Run: headless pygame with SDL's dummy video driver; simulated clock (each Clock.tick advances the game by its frame time, no real sleeping); random seed 0; keys injected as events and as key.get_pressed() state; mouse plan: one left click at the window centre at the start of phase 2, then a move to the lower-right quarter at the start of phase 3.
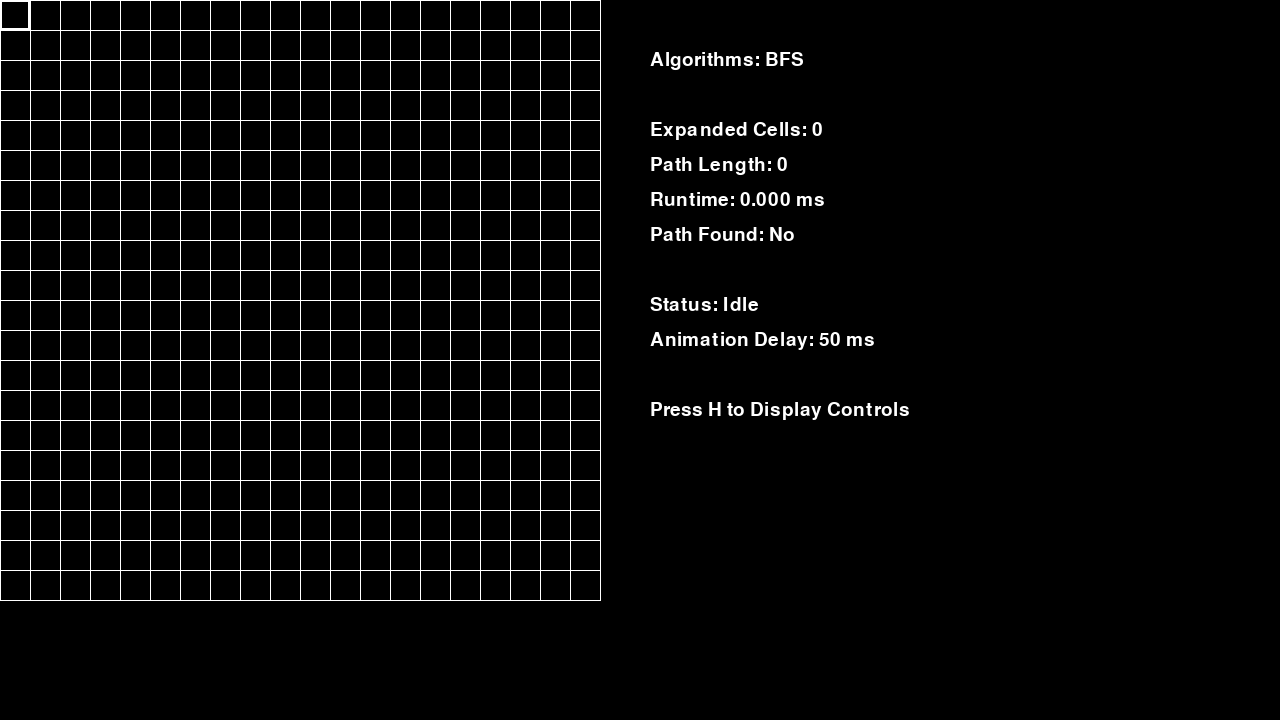
Frame 1 of 4 · flips 1–60 · no input
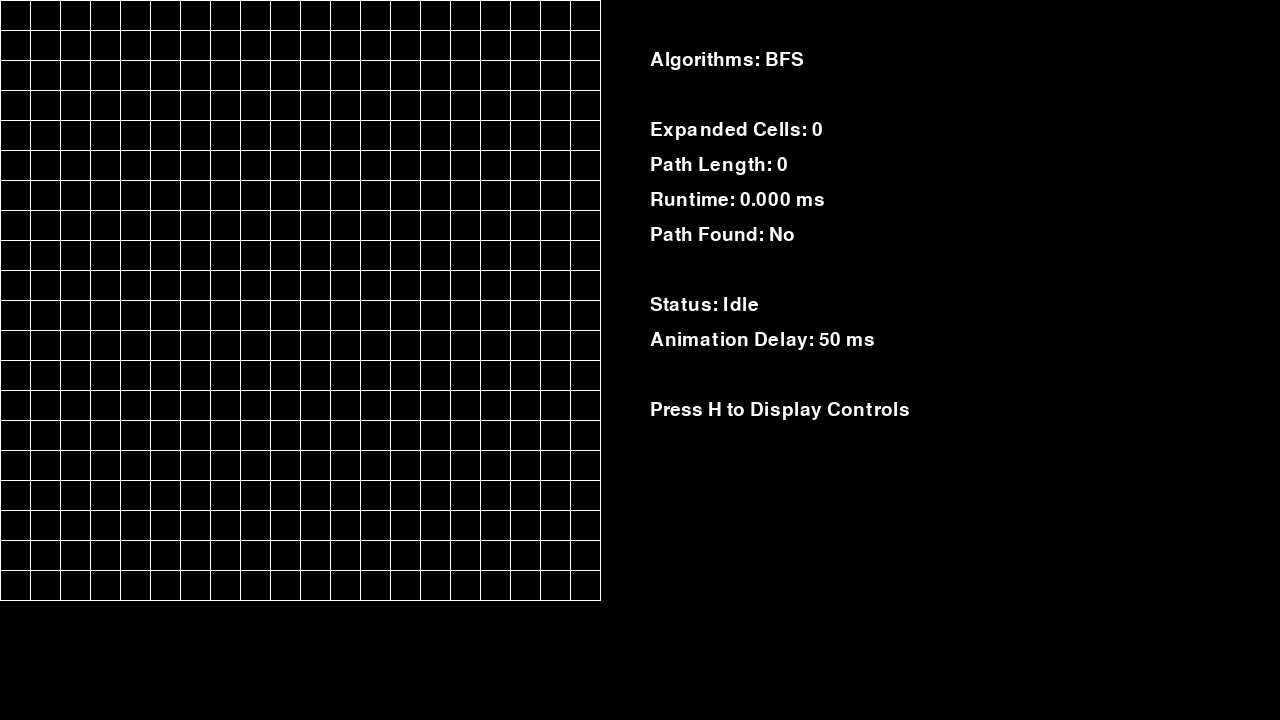
Frame 2 of 4 · flips 61–180 · clicked the window centre · tapped SPACE, RETURN · held RIGHT (→), D
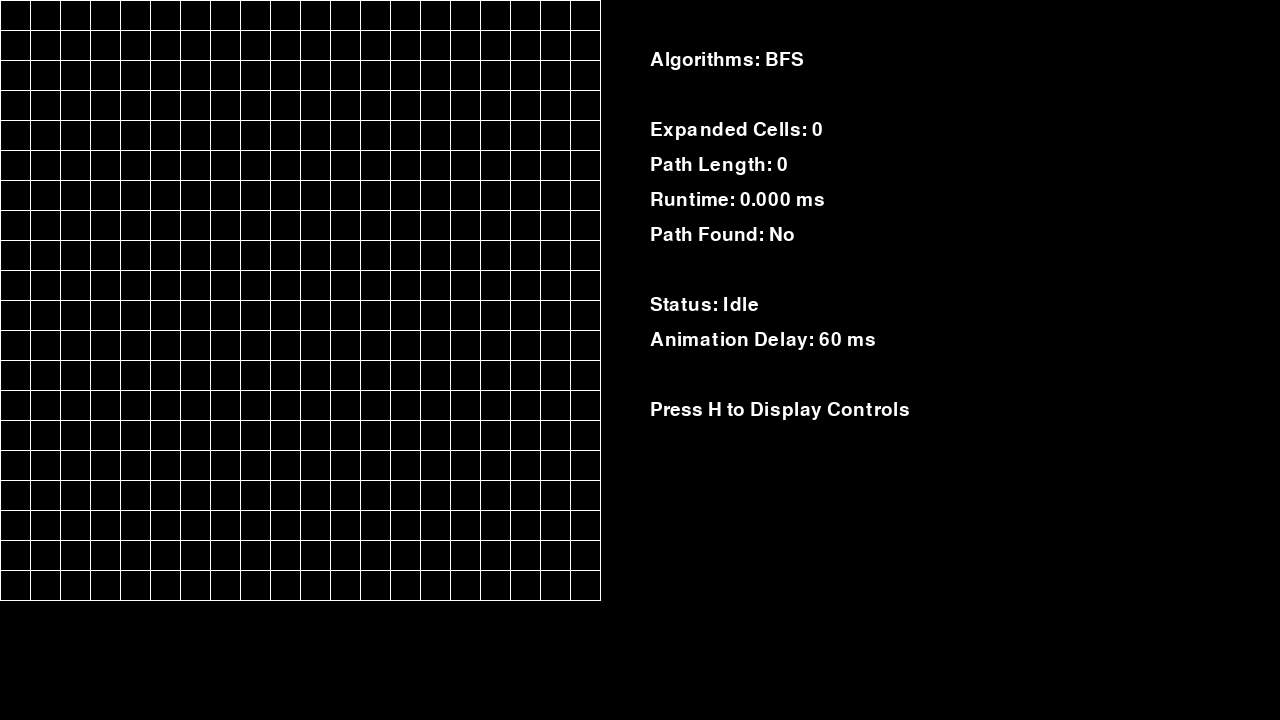
Frame 3 of 4 · flips 181–300 · moved the mouse to the lower-right quarter · held DOWN (↓), S
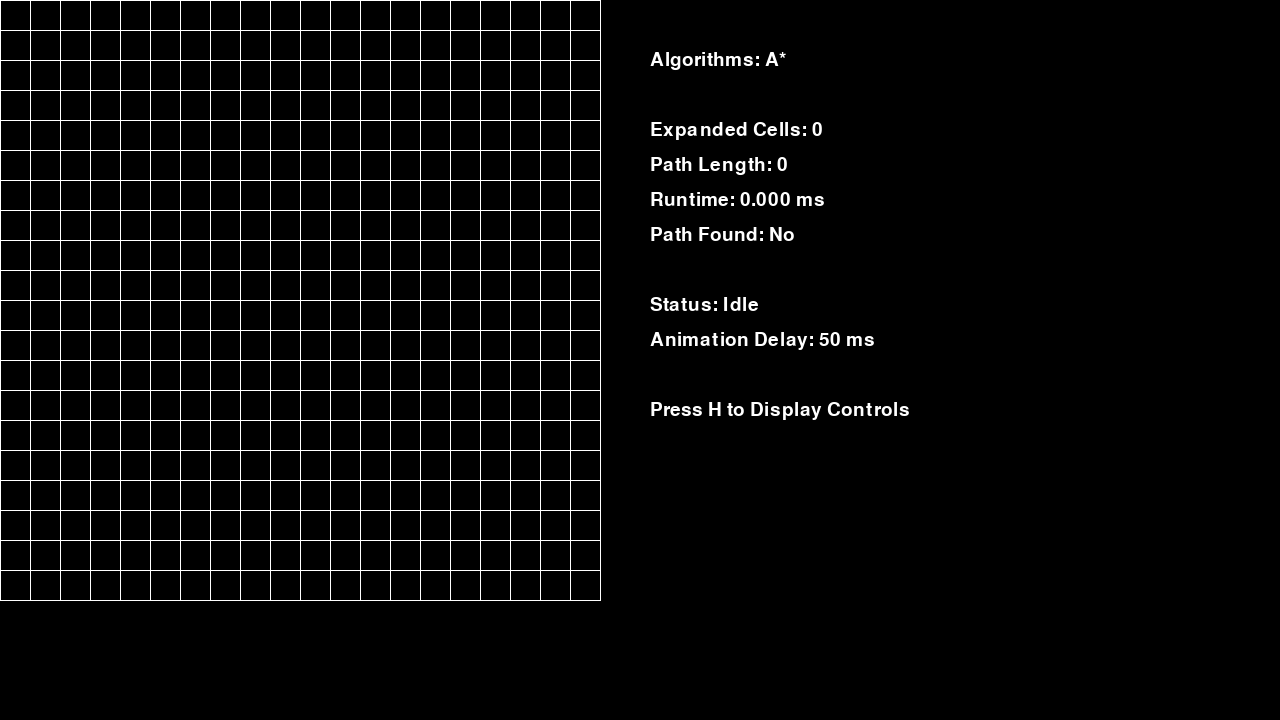
Frame 4 of 4 · flips 301–420 · held LEFT (←), A, UP (↑), W

The pygame program that drew these frames:

import pygame
import time
import heapq
from collections import deque
pygame.init()

#Screen Dimensions
SCREEN_WIDTH = 1280
SCREEN_HEIGHT = 720

#Cells
ROW_NUMBER = 20
COLUMN_NUMBER = 20
BLOCK_SIZE = 30

#Grid Math
GRID_WIDTH = COLUMN_NUMBER * BLOCK_SIZE
GRID_HEIGHT = ROW_NUMBER * BLOCK_SIZE

#General Colors
BG_COLOR = (0, 0, 0)
GRID_COLOR = (255, 255, 255)
HOVER_COLOR = (255, 255, 255)

#Cell States
EMPTY = 0
WALL = 1
START = 2
DESTINATION = 3
VISITED = 4
PATH = 5

#Cell Colors
EMPTY_COLOR = (0, 0, 0) #Black 
WALL_COLOR = (255, 255, 0) #Yellow 
START_COLOR = (0, 150, 255) #Blue
DESTINATION_COLOR = (255, 0, 255) #Magenta
VISITED_COLOR = (0, 128, 0) #Green
PATH_COLOR = (255, 0, 0) #Red

CELL_COLORS = {
    EMPTY: EMPTY_COLOR,
    WALL: WALL_COLOR,
    START: START_COLOR,
    DESTINATION: DESTINATION_COLOR,
    VISITED: VISITED_COLOR,
    PATH: PATH_COLOR,
}

#Drawing Process
def draw_grid(surface):
    for x in range(0, GRID_WIDTH + 1, BLOCK_SIZE):
        pygame.draw.line(surface, GRID_COLOR, (x, 0), (x, GRID_HEIGHT))

    for y in range(0, GRID_HEIGHT + 1, BLOCK_SIZE):
        pygame.draw.line(surface, GRID_COLOR, (0, y), (GRID_WIDTH, y))

def draw_cells(surface, grid):
    for r in range(ROW_NUMBER):
        for c in range(COLUMN_NUMBER):
            state = grid[r][c]

            if state != EMPTY:
                color = CELL_COLORS[state]

                x = c * BLOCK_SIZE
                y = r * BLOCK_SIZE

                pygame.draw.rect(surface, color, (x, y, BLOCK_SIZE, BLOCK_SIZE))

def get_mouse_cell(mouse_position):
    mouse_x, mouse_y, = mouse_position

    if mouse_x < GRID_WIDTH and mouse_y < GRID_HEIGHT:
        column = mouse_x // BLOCK_SIZE
        row = mouse_y // BLOCK_SIZE
        return row, column

    return None

def draw_hover(surface, row, column):   
    x = column * BLOCK_SIZE
    y = row * BLOCK_SIZE
    pygame.draw.rect(surface, HOVER_COLOR, (x, y, BLOCK_SIZE, BLOCK_SIZE), 2)

def reconstruct_path(came_from, destination):
    if destination not in came_from:
        return []

    path = []
    current = destination
    
    while current is not None:
        path.append(current)
        current = came_from[current]

    path.reverse()

    return path

def get_neighbors(row, column, grid):
    neighbors = []

    neighbor_up = row - 1, column #every other day im wondering 
    neighbor_down = row +1, column
    neighbor_left = row, column -1 #whats a human being gotta be like?
    neighbor_right = row, column +1

    potential_neighbors = [
        neighbor_up, #whats a way to just be competent 
        neighbor_down,
        neighbor_left,#these sweet instincts ruin my life
        neighbor_right
    ]

    for n in potential_neighbors: #every other day im wondering
        neighbor_row, neighbor_column = n

        in_grid = ( #was it a mistake to try and define
            0 <= neighbor_row < len(grid)
            and 0 <= neighbor_column < len(grid[0])
        )

        if in_grid and grid[neighbor_row][neighbor_column] != WALL:
            neighbors.append(n)

    return neighbors

def bfs(grid, start, destination):
    queue = deque([start])
    visited = {start}
    came_from = {start: None}
    explored_order = []

    while queue:
        current = queue.popleft()
        explored_order.append(current)

        if current == destination:
            break

        current_row, current_column = current
        neighbors = get_neighbors(current_row, current_column, grid)

        for neighbor in neighbors:
            if neighbor not in visited:
                visited.add(neighbor)
                came_from[neighbor] = current
                queue.append(neighbor)

    if destination not in came_from:
            return explored_order, []

    path = reconstruct_path(came_from, destination)
    
    return explored_order, path

def manhattan_distance(cell, destination):
    row1, column1, = cell
    row2, column2, = destination

    return abs(row1 - row2) + abs(column1 - column2)

def a_star(grid, start, destination):
    open_queue = []
    came_from = {start: None}

    g_score = {start: 0}

    h_score = {
        start: manhattan_distance(start, destination)
    }

    f_score = {
        start: g_score[start] + h_score[start]
    }

    explored_order = []
    closed = set()
    heapq.heappush(open_queue, (f_score[start], start))

    while open_queue:
        current_f, current = heapq.heappop(open_queue)

        if current in closed:
            continue

        closed.add(current)
        explored_order.append(current)

        if current == destination:
            break

        current_row, current_column = current
        neighbors = get_neighbors(current_row, current_column, grid)

        for neighbor in neighbors:
            tentative_g = g_score[current] + 1

            if tentative_g < g_score.get(neighbor, float("inf")):
                came_from[neighbor] = current
                g_score[neighbor] = tentative_g
                h_score[neighbor] = manhattan_distance(neighbor, destination)
                f_score[neighbor] = (g_score[neighbor] + h_score[neighbor])
                heapq.heappush(open_queue, (f_score[neighbor], neighbor))

    path = reconstruct_path(came_from, destination)

    return explored_order, path, g_score, h_score, f_score

def advance_animation(grid, explore_queue, path_queue):
    if explore_queue: 
        row, column = explore_queue.popleft()

        if grid[row][column] == EMPTY:
            grid[row][column] = VISITED
        return True

    elif path_queue:
        row, column = path_queue.popleft()

        if grid[row][column] not in (START, DESTINATION):
            grid[row][column] = PATH

        return True

    return False
    

def clear_search_visuals(grid):
    for row in range(len(grid)):
        for column in range(len(grid[0])):
            if grid[row][column] in (VISITED, PATH):
                grid[row][column] = EMPTY

def draw_text(surface, font, message, x, y):
    text = font.render(message, True, GRID_COLOR)
    surface.blit(text, (x,y))

def draw_lines(surface, font, lines, x, start_y, spacing=35):
    for i, line in enumerate(lines):
        draw_text(surface, font, line, x, start_y + i * spacing)

def draw_normal_panel(surface, font, selected_algorithm, stats, animation_status, animation_delay):
    found_text = "Yes" if stats["found"] else "No"

    lines = [
        f"Algorithms: {selected_algorithm}",
        "",
        f"Expanded Cells: {stats['expanded']}",
        f"Path Length: {stats['path_length']}",
        f"Runtime: {stats['runtime_ms']:.3f} ms",
        f"Path Found: {found_text}",
        "",
        f"Status: {animation_status}",
        f"Animation Delay: {animation_delay} ms",
        "",
        "Press H to Display Controls"
    ]

    draw_lines(surface, font, lines, 650, 50, 35)

def draw_help_panel(surface, font, help_controls):
    draw_lines(surface, font, help_controls, 650, 50, 35)

def draw_comparison_panel(surface, font, comparison_stats):
    bfs_stats = comparison_stats["BFS"]
    a_star_stats = comparison_stats["A*"]

    draw_text(surface, font, "BFS vs. A* Comparison", 650, 50)
    draw_text(surface, font, "Metric", 650, 110)
    draw_text(surface, font, "BFS", 900, 110)
    draw_text(surface, font, "A*", 1050, 110)

    comparison_rows = [
        ("Expanded Cells", bfs_stats["expanded"], a_star_stats["expanded"]),
        ("Path Length", bfs_stats["path_length"], a_star_stats["path_length"]),
        ("Runtime", f"{bfs_stats['runtime_ms']:.3f} ms", f"{a_star_stats['runtime_ms']:.3f} ms"),
        ("Path Found", "Yes" if bfs_stats["found"] else "No", "Yes" if a_star_stats["found"] else "No")
        ]

    start_y = 150
    spacing = 50

    for i, (label, bfs_value, a_star_value) in enumerate(comparison_rows):
        y = start_y + i * spacing

        draw_text(surface, font, label, 650, y)
        draw_text(surface, font, str(bfs_value), 900, y)
        draw_text(surface, font, str(a_star_value), 1050, y)

    draw_text(surface, font, "Press M to clear the compairison", 650, 400)


def reset_stats(stats):
    stats["expanded"] = 0
    stats["path_length"] = 0
    stats["runtime_ms"] = 0
    stats["found"] = False

def run_search(grid, start, destination, algorithm):
    start_time = time.perf_counter()

    if algorithm == "BFS":
        explored, path = bfs(grid, start, destination)

        g_scores = {}
        h_scores = {}
        f_scores = {}

    elif algorithm == "A*":
        explored, path, g_scores, h_scores, f_scores = a_star(grid, start, destination)

    else:
        raise ValueError("I have no idea how you did this. Congrats!")

    runtime_ms = (time.perf_counter() - start_time) * 1000

    stats = {
        "expanded": len(explored),
        "path_length": max(0, len(path) - 1),
        "runtime_ms": runtime_ms,
        "found": bool(path)
    }

    return explored, path, stats, g_scores, h_scores, f_scores

def run_comparison(grid, start, destination):
    _,_,bfs_stats, _, _, _ = run_search(grid, start, destination, "BFS")

    _, _, a_star_stats, _, _, _ = run_search(grid, start, destination, "A*")

    return {
        "BFS": bfs_stats,
        "A*": a_star_stats
    }

def main():
    running = True
    screen = pygame.display.set_mode((SCREEN_WIDTH, SCREEN_HEIGHT))
    pygame.display.set_caption("Grid")
    clock = pygame.time.Clock()
    
    start_cell = None
    destination_cell = None
    explored = []
    path = []

    explore_animation = deque()
    path_animation = deque()

    animation_running = False
    animation_paused = False

    last_animation_step = 0
    animation_delay = 50 #Delay

    stats = {
        "expanded": 0,
        "path_length": 0,
        "runtime_ms": 0,
        "found": False
    }

    g_scores = {}
    h_scores = {}
    f_scores = {}

    selected_algorithm = "BFS"

    show_help = False

    help_control = [
        "CONTROLS",
        "Space = Run Search",
        "B = Select Breadth First Search (BFS)",
        "A = Select A Star (A*)",
        "P = Pause/Resume",
        "N = Step Forward",
        "Up Arrow = Faster",
        "Down Arrow = Slower",
        "R = Reset Search",
        "C = Clear Grid",
        "M = BFS vs. A* Comparison Mode",
        "H = Close Help",
    ]

    comparison_mode = False
    comparison_stats = {
        "BFS": None,
        "A*": None
    }

    font = pygame.font.Font(None, 28)

    grid_cells = [[EMPTY for _ in range(COLUMN_NUMBER)] for _ in range(ROW_NUMBER)]

    while running:

        if animation_paused:
            animation_status = "Paused"
        elif animation_running:
            animation_status = "Running"
        else:
            animation_status = "Idle"

        current_time = pygame.time.get_ticks()

        if animation_running and not animation_paused:

            if current_time - last_animation_step >= animation_delay:
                still_animating = advance_animation(grid_cells, explore_animation, path_animation)
                last_animation_step = current_time

                if not still_animating:
                    animation_running = False
                    animation_paused = False

        for event in pygame.event.get():
            if event.type == pygame.QUIT:
                running = False

            if event.type == pygame.MOUSEBUTTONUP: #Mouse Logic
                clicked_cell = get_mouse_cell(event.pos)

                if clicked_cell is not None:
                    row, column = clicked_cell

                    if event.button == 1 and grid_cells[row][column] == EMPTY:

                        if start_cell is None:
                            start_cell = (row, column)
                            grid_cells[row][column] = START

                        elif destination_cell is None:
                            destination_cell = (row, column)
                            grid_cells[row][column] = DESTINATION

                        elif grid_cells[row][column] == EMPTY:
                            grid_cells[row][column] = WALL

                    if event.button == 3:

                        if clicked_cell == start_cell:
                            start_cell = None

                        if clicked_cell == destination_cell:
                            destination_cell = None

                        grid_cells[row][column] = EMPTY   

            if event.type == pygame.KEYDOWN:
                if event.key == pygame.K_SPACE:
                    if start_cell is not None and destination_cell is not None:
                        clear_search_visuals(grid_cells)

                        explored, path, stats, g_scores, h_scores, f_scores = run_search(grid_cells, start_cell, destination_cell, selected_algorithm)

                        explore_animation = deque(explored)
                        path_animation = deque(path)

                        animation_running = True
                        animation_paused = False
                        comparison_mode = False

                        last_animation_step = pygame.time.get_ticks()

                if event.key == pygame.K_r:
                    animation_running = False
                    animation_paused = False
                    explore_animation.clear()
                    path_animation.clear()
                    comparison_mode = False

                    g_scores.clear()
                    h_scores.clear()
                    f_scores.clear()

                    reset_stats(stats)

                    clear_search_visuals(grid_cells)
                    explored = []
                    path = []

                if event.key == pygame.K_c:
                    grid_cells = [
                        [EMPTY for _ in range (COLUMN_NUMBER)] 
                        for _ in range (ROW_NUMBER)
                        ]
                    
                    animation_running = False
                    animation_paused = False
                    explore_animation.clear()
                    path_animation.clear()
                    comparison_mode = False

                    g_scores.clear()
                    h_scores.clear()
                    f_scores.clear()

                    reset_stats(stats)
                    start_cell = None
                    destination_cell = None
                    explored = []
                    path = []

                if event.key == pygame.K_b:
                    selected_algorithm = "BFS"
                    clear_search_visuals(grid_cells)

                    animation_running = False
                    animation_paused = False
                    explore_animation.clear()
                    path_animation.clear()
                    reset_stats(stats)
                    comparison_mode = False
                    g_scores.clear()
                    h_scores.clear()
                    f_scores.clear()

                if event.key == pygame.K_a:
                    selected_algorithm = "A*"
                    clear_search_visuals(grid_cells)

                    animation_running = False
                    animation_paused = False
                    explore_animation.clear()
                    path_animation.clear()
                    reset_stats(stats)
                    comparison_mode = False

                if event.key == pygame.K_p:
                    if animation_running:
                        animation_paused = not animation_paused

                if event.key == pygame.K_n:
                    if animation_running:
                        animation_paused = True

                        advance_animation(grid_cells, explore_animation, path_animation)

                    if not explore_animation and not path_animation:
                        animation_paused = False
                        animation_running = False

                if event.key == pygame.K_UP:
                    animation_delay = max(5, animation_delay -10)

                if event.key == pygame.K_DOWN:
                    animation_delay = min(500, animation_delay +10)

                if event.key == pygame.K_h:
                    show_help = not show_help

                if event.key == pygame.K_m:
                    if comparison_mode:
                        comparison_mode = False

                    elif start_cell is not None and destination_cell is not None:
                        animation_running = False
                        animation_paused = False
                        explore_animation.clear()
                        path_animation.clear()

                        clear_search_visuals(grid_cells)

                        comparison_stats = run_comparison(grid_cells, start_cell, destination_cell)
                        comparison_mode = True

        screen.fill(BG_COLOR)

        if show_help:
            draw_help_panel(screen, font, help_control)

        elif comparison_mode:
            draw_comparison_panel(screen, font, comparison_stats)

        else:
            draw_normal_panel(screen, font, selected_algorithm, stats, animation_status, animation_delay)


            # draw_text(screen, font, f"Algorithm: {selected_algorithm}", 650, 50)
            # draw_text(screen, font, f"Expanded Cells: {stats['expanded']}", 650, 130)
            # draw_text(screen, font, f"Path Length: {stats['path_length']}", 650, 210)
            # draw_text(screen, font, f"Runtime: {stats['runtime_ms']:.3f} ms", 650, 290)

            # found_text = "Yes" if stats ["found"] else "No"
            # draw_text(screen, font, f"Path Found: {found_text}", 650, 360)

            # draw_text(screen, font, f"Status: {animation_status}", 650, 450)

            # draw_text(screen, font, f"Animation Delay: {animation_delay} ms", 650, 500)

            # draw_text(screen, font, f"Press H to Display Controls", 650, 550)


        draw_cells(screen, grid_cells)

        hovered_cell = get_mouse_cell(pygame.mouse.get_pos())
        

        if hovered_cell is not None:
            row, column = hovered_cell
            draw_hover(screen, row, column)

        if not show_help and not comparison_mode and hovered_cell in f_scores:
            cell_g = g_scores[hovered_cell]
            cell_h = h_scores[hovered_cell]
            cell_f = f_scores[hovered_cell]
            draw_text(screen, font, f"g: {cell_g}", 900, 130)
            draw_text(screen, font, f"h: {cell_h}", 900, 210)
            draw_text(screen, font, f"f: {cell_f}", 900, 290)

        draw_grid(screen)

        pygame.display.flip()
        clock.tick(60)

    pygame.quit()

if __name__ == "__main__":
    main()
